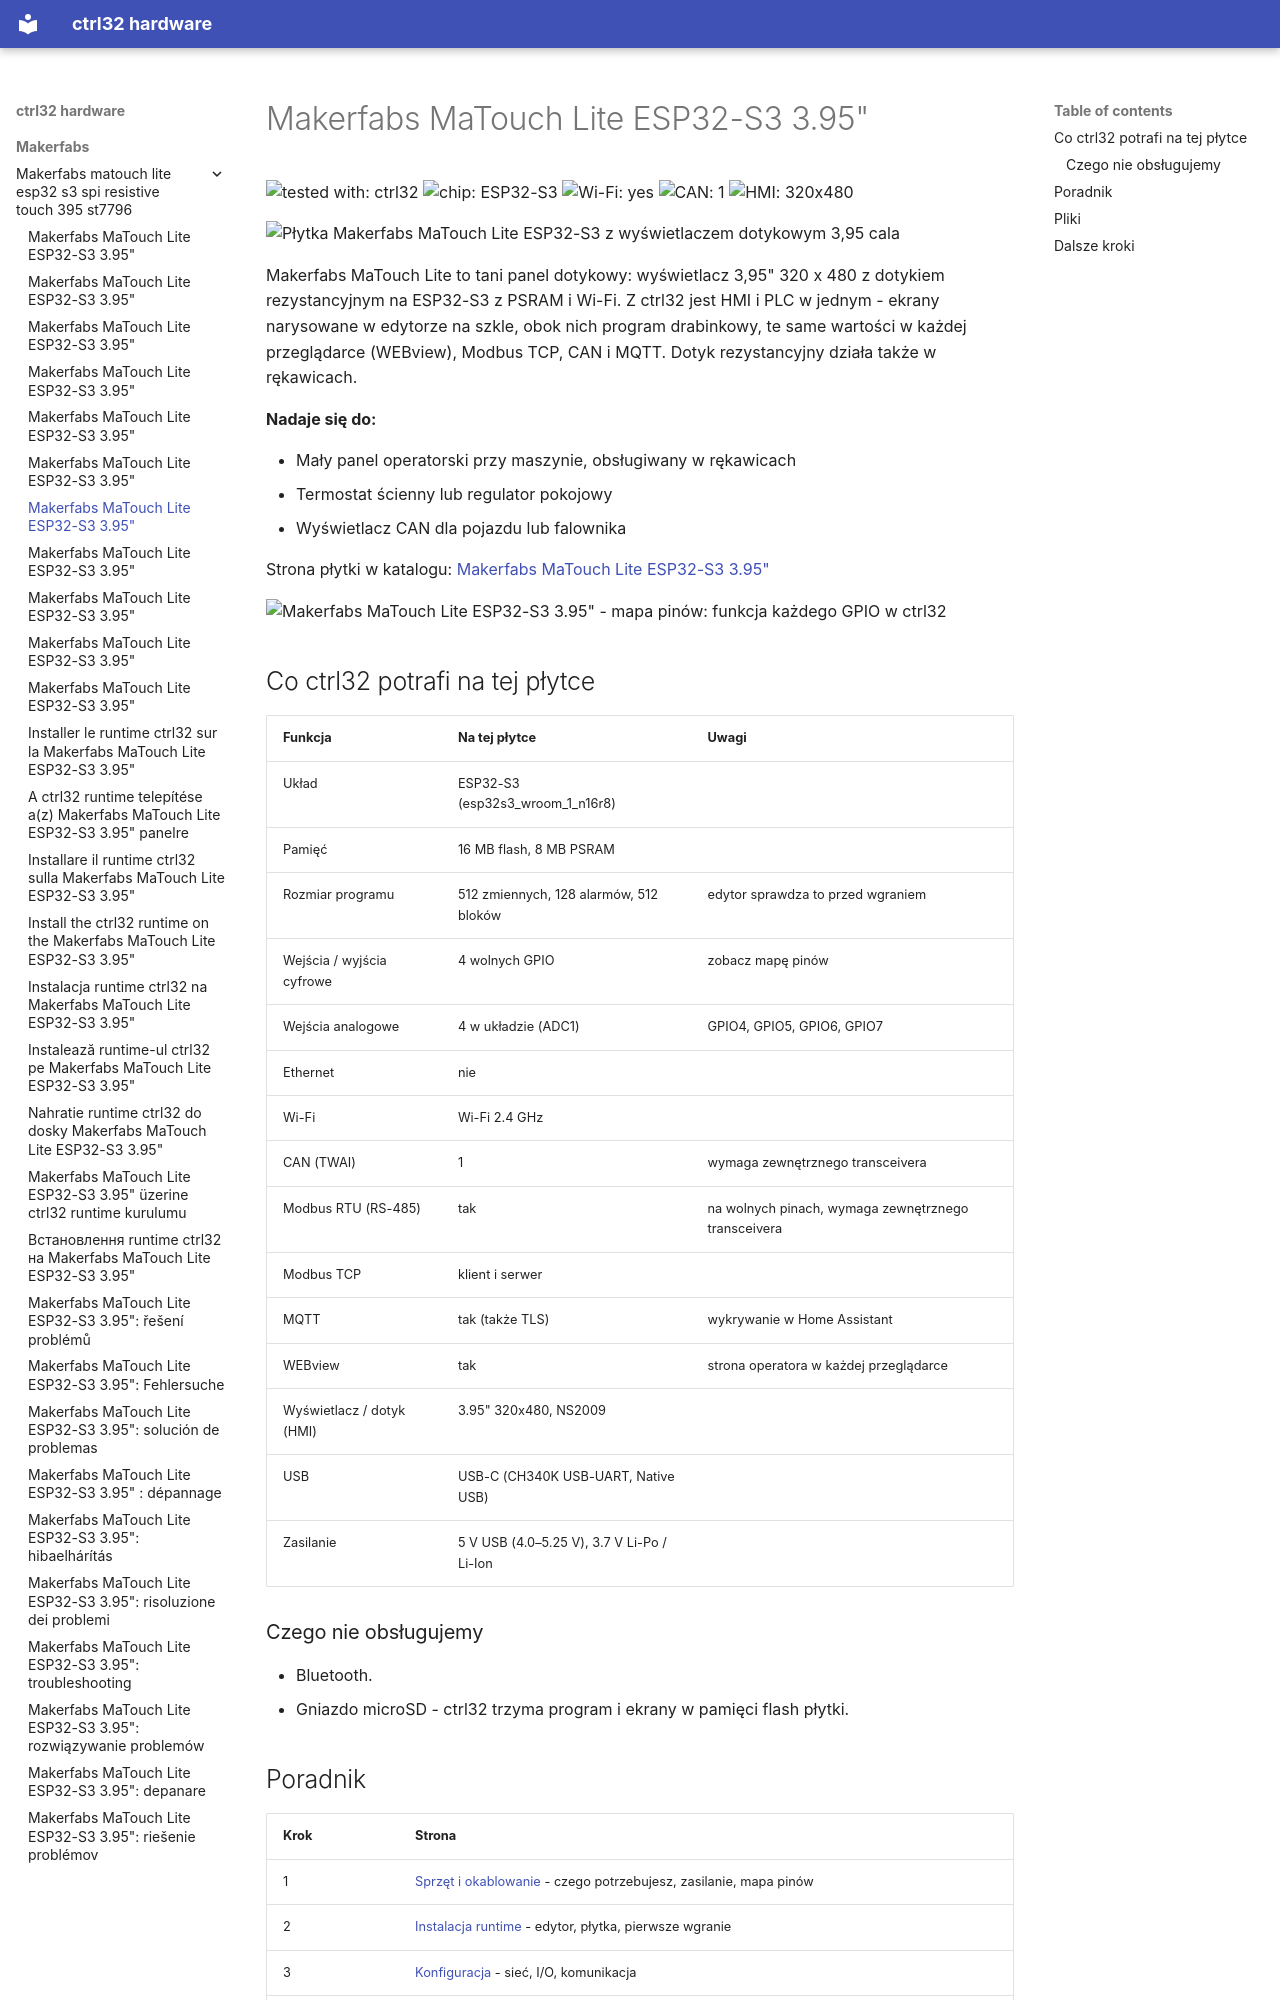

repository: ctrl32/hardware · page: makerfabs/makerfabs-matouch-lite-esp32-s3-spi-resistive-touch-395-st7796/README.pl/index.html · generator: mkdocs

---
title: Makerfabs MaTouch Lite ESP32-S3 3.95"
slug: makerfabs-matouch-lite-esp32-s3-spi-resistive-touch-395-st7796
sidebar_position: 10
hardware: /hardware/boards/makerfabs-matouch-lite-esp32-s3-spi-resistive-touch-395-st7796/
image: img/board-01.jpg
image_alt: Płytka Makerfabs MaTouch Lite ESP32-S3 z wyświetlaczem dotykowym 3,95 cala
tags:
- esp32-s3
- display
- touch
- hmi
- wifi
- makerfabs
---

# Makerfabs MaTouch Lite ESP32-S3 3.95"

![tested with: ctrl32](https://img.shields.io/badge/tested%20with-ctrl32-0ea5e9) ![chip: ESP32-S3](https://img.shields.io/badge/chip-ESP32--S3-334155) ![Wi-Fi: yes](https://img.shields.io/badge/Wi--Fi-yes-16a34a) ![CAN: 1](https://img.shields.io/badge/CAN-1-7c3aed) ![HMI: 320x480](https://img.shields.io/badge/HMI-320x480-0891b2)

![Płytka Makerfabs MaTouch Lite ESP32-S3 z wyświetlaczem dotykowym 3,95 cala](img/board-01.jpg)

Makerfabs MaTouch Lite to tani panel dotykowy: wyświetlacz 3,95" 320 x 480 z dotykiem rezystancyjnym na ESP32-S3 z PSRAM i Wi-Fi. Z ctrl32 jest HMI i PLC w jednym - ekrany narysowane w edytorze na szkle, obok nich program drabinkowy, te same wartości w każdej przeglądarce (WEBview), Modbus TCP, CAN i MQTT. Dotyk rezystancyjny działa także w rękawicach.

**Nadaje się do:**

- Mały panel operatorski przy maszynie, obsługiwany w rękawicach
- Termostat ścienny lub regulator pokojowy
- Wyświetlacz CAN dla pojazdu lub falownika

Strona płytki w katalogu: [Makerfabs MaTouch Lite ESP32-S3 3.95"](https://ctrl32.com/hardware/boards/makerfabs-matouch-lite-esp32-s3-spi-resistive-touch-395-st7796/)

![Makerfabs MaTouch Lite ESP32-S3 3.95" - mapa pinów: funkcja każdego GPIO w ctrl32](pinout/pinout.png)

## Co ctrl32 potrafi na tej płytce

<!-- capabilities:start -->
| Funkcja | Na tej płytce | Uwagi |
|---|---|---|
| Układ | ESP32-S3 (esp32s3_wroom_1_n16r8) |  |
| Pamięć | 16 MB flash, 8 MB PSRAM |  |
| Rozmiar programu | 512 zmiennych, 128 alarmów, 512 bloków | edytor sprawdza to przed wgraniem |
| Wejścia / wyjścia cyfrowe | 4 wolnych GPIO | zobacz mapę pinów |
| Wejścia analogowe | 4 w układzie (ADC1) | GPIO4, GPIO5, GPIO6, GPIO7 |
| Ethernet | nie |  |
| Wi-Fi | Wi-Fi 2.4 GHz |  |
| CAN (TWAI) | 1 | wymaga zewnętrznego transceivera |
| Modbus RTU (RS-485) | tak | na wolnych pinach, wymaga zewnętrznego transceivera |
| Modbus TCP | klient i serwer |  |
| MQTT | tak (także TLS) | wykrywanie w Home Assistant |
| WEBview | tak | strona operatora w każdej przeglądarce |
| Wyświetlacz / dotyk (HMI) | 3.95" 320x480, NS2009 |  |
| USB | USB-C (CH340K USB-UART, Native USB) |  |
| Zasilanie | 5 V USB (4.0–5.25 V), 3.7 V Li-Po / Li-Ion |  |
<!-- capabilities:end -->

### Czego nie obsługujemy

- Bluetooth.
- Gniazdo microSD - ctrl32 trzyma program i ekrany w pamięci flash płytki.
